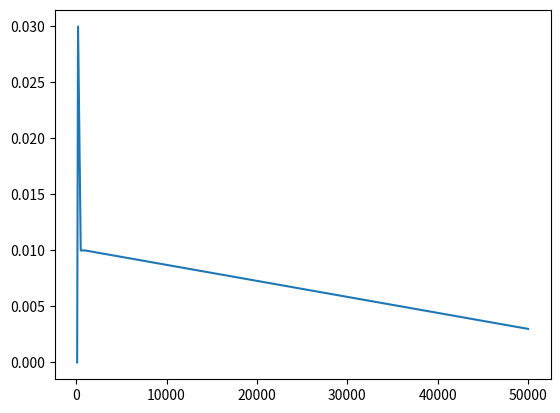

Source code (Python):
# import random
# from matplotlib.pyplot import *
# N=[100,500,1000,5000,10000,50000]
# absoluterror=[]
# for j in N:
    
#     result=[]
#     for i in range (j):
        
#         cointoss=random.randint(0,1)
#         if(cointoss==0):
#             result.append(1)
#         else:
#             result.append(0)
#     ph=result.count(1)/j
        
#     absrr=abs(0.5-ph)
#     absoluterror.append(round(absrr,3))

# print(absoluterror)
# plot(N,absoluterror)
# show()
import random
from matplotlib.pyplot import *
n=[100,200,500,1000,50000]
absoluterror=[]
for j in n:
    result=[]
    for i in range(j):
        cointoss=random.randint(0,1)
        if(cointoss==0):
            result.append(1)
        else:
            result.append(0)
    ph=result.count(1)/j
    absr=abs(0.5-ph)
    absoluterror.append(round(absr,3))  

print(absoluterror)
plot(n,absoluterror)
show()

            




 


